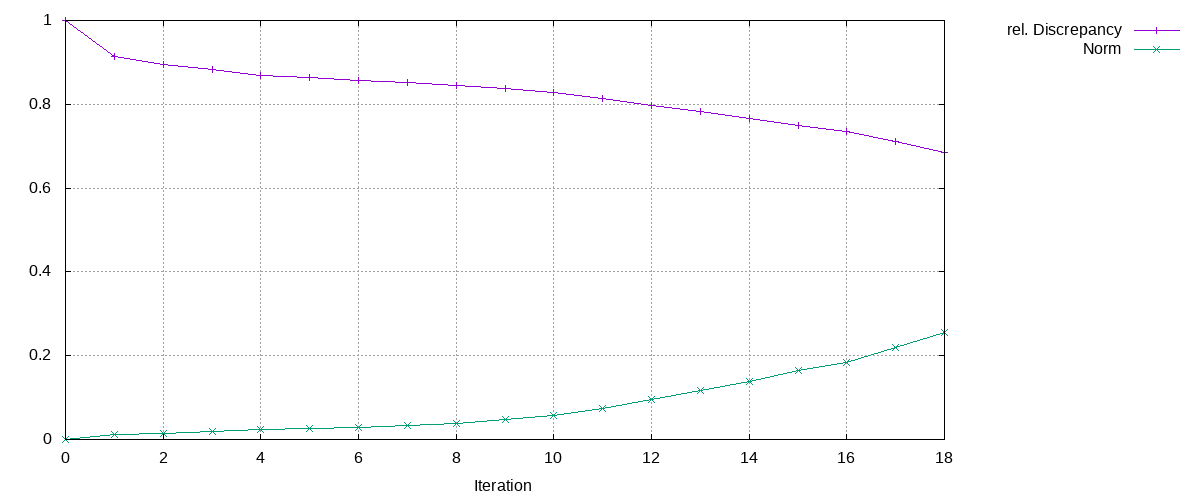

The table this chart was drawn from, first rows:
Iteration, rel. Discrepancy, Norm
0, 1, 0
1, 0.9148, 0.01199
2, 0.8957, 0.01512
3, 0.8821, 0.0184
4, 0.8697, 0.02295
5, 0.8643, 0.02548
6, 0.8579, 0.02906
7, 0.8509, 0.03393
8, 0.8451, 0.03885
9, 0.8371, 0.04667
10, 0.827, 0.05808
11, 0.8146, 0.07348
12, 0.798, 0.09569
13, 0.7825, 0.1172
14, 0.7668, 0.1393
15, 0.7496, 0.1636
16, 0.7351, 0.184
17, 0.7106, 0.2184
18, 0.6841, 0.255
